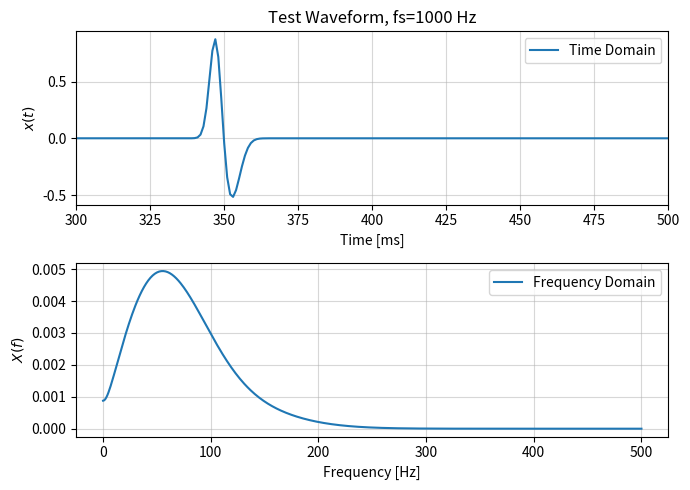
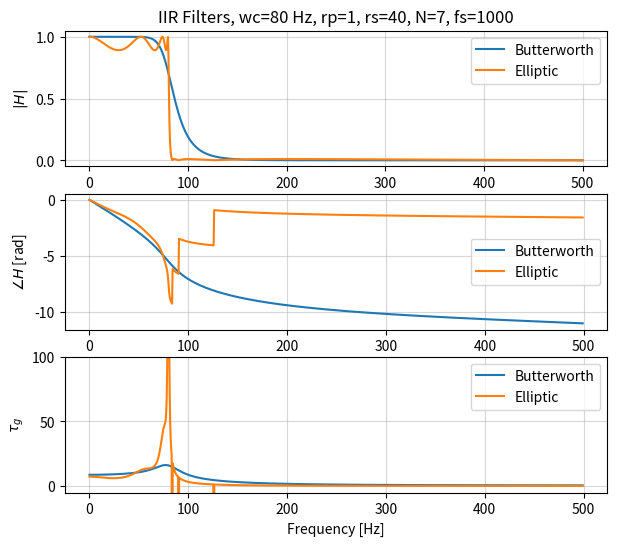
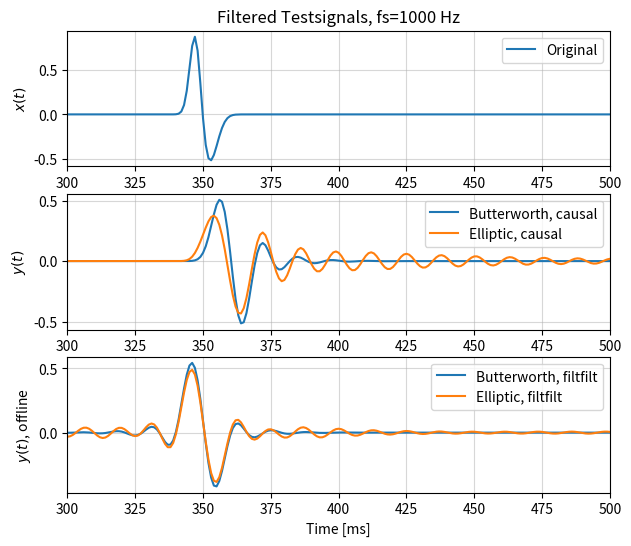

Source code (Python) for these figures, in order:
# ---
# jupyter:
#   jupytext:
#     text_representation:
#       extension: .py
#       format_name: percent
#       format_version: '1.3'
#       jupytext_version: 1.19.3
#   kernelspec:
#     display_name: Python [conda env:ecen45632]
#     language: python
#     name: conda-env-ecen45632-py
# ---

# %% [markdown]
# # Waveform Dispersion
#
# Pulse through IIR filter and filtfilt response

# %%
import numpy as np
import scipy.signal as ss
import numpy.polynomial.polynomial as npp
import matplotlib.pyplot as plt

# %%
# %matplotlib widget
fsz = (7,4)
fsz2 = (fsz[0], 1.5*fsz[1]/2)

# %%
# Parameters
fs = 1000
tlen = 1      # time length in sec

# %%
# Generate waveform
tt = np.arange(np.round(tlen*fs))/fs    # time axis
#xt = np.exp(-0.5*((tt-0.35)/0.008)**2) - 0.55*np.exp(-0.5*((tt-0.37)/0.012)**2)
#xt = np.exp(-0.5*((tt-0.35)/0.004)**2) - 0.55*np.exp(-0.5*((tt-0.36)/0.006)**2)
#xt = np.exp(-0.5*((tt-0.35)/0.002)**2) - 0.55*np.exp(-0.5*((tt-0.355)/0.003)**2)
xt = np.exp(-0.5*((tt-0.3472)/0.002)**2) - 0.55*np.exp(-0.5*((tt-0.3522)/0.003)**2)
Xf = np.fft.fft(xt)/fs     # approx to FT X(f)
Nfft = Xf.size
ff = fs*np.arange(Nfft)/Nfft


# %%
# Plot test waveform
fig, axs = plt.subplots(2, 1, figsize=(7, 5))
fig.canvas.toolbar_position = 'top'
axs[0].plot(tt*1e3, xt, label='Time Domain')
axs[0].set_xlim([300, 500])
axs[0].set_title(f'Test Waveform, fs={fs} Hz')
axs[0].set_ylabel('$x(t)$')
axs[0].set_xlabel('Time [ms]')
axs[0].grid(alpha=0.5)
axs[0].legend()
axs[1].plot(ff[:int(Nfft/2+1)], np.abs(Xf[:int(Nfft/2+1)]), label='Frequency Domain')
axs[1].set_xlabel('Frequency [Hz]')
axs[1].set_ylabel('$X(f)$')
axs[1].grid(alpha=0.5)
axs[1].legend()
plt.tight_layout()
plt.show()

# %%
# Generate IIR filters
Nfilt = 7
wc, rp, rs = 80, 1, 40
ww = np.linspace(0, np.pi, 1000)
dw = (ww[-1]-ww[0])/(ww.size-1)
sos_butt = ss.butter(Nfilt, wc, btype='low', fs=fs, output='sos')
yt_butt_causal = ss.sosfilt(sos_butt, xt)
yt_butt_zero = ss.sosfiltfilt(sos_butt, xt)
Hejw_butt = ss.freqz_sos(sos_butt, ww)[1]
sos_ellip = ss.ellip(Nfilt, rp, rs, wc, btype='low', fs=fs, output='sos')
yt_ellip_causal = ss.sosfilt(sos_ellip, xt)
yt_ellip_zero = ss.sosfiltfilt(sos_ellip, xt)
Hejw_ellip = ss.freqz_sos(sos_ellip, ww)[1]

# %%
# Plot frequency response
fig, axs = plt.subplots(3, 1, figsize=(7,6))
fig.canvas.toolbar_position = 'top'
axs[0].plot(fs/2*ww/np.pi, np.abs(Hejw_butt), label='Butterworth')
axs[0].plot(fs/2*ww/np.pi, np.abs(Hejw_ellip), label='Elliptic')
axs[0].set_title(f'IIR Filters, wc={wc} Hz, rp={rp}, rs={rs}, N={Nfilt}, fs={fs}')
axs[0].set_ylabel('$|H|$')
axs[0].grid(alpha=0.5)
axs[0].legend()
axs[1].plot(fs/2*ww[:-2]/np.pi, np.unwrap(np.angle(Hejw_butt[:-2])), label='Butterworth')
axs[1].plot(fs/2*ww[:-2]/np.pi, np.unwrap(np.angle(Hejw_ellip[:-2])), label='Elliptic')
axs[1].set_ylabel('$\\angle H$ [rad]')
axs[1].grid(alpha=0.5)
axs[1].legend()
axs[2].plot(fs/2*ww[1:-2]/np.pi, -np.diff(np.unwrap(np.angle(Hejw_butt)))[:-2]/dw, label='Butterworth')
axs[2].plot(fs/2*ww[1:-2]/np.pi, -np.diff(np.unwrap(np.angle(Hejw_ellip)))[:-2]/dw, label='Elliptic')
axs[2].set_ylabel('$\\tau_g$')
axs[2].set_xlabel('Frequency [Hz]')
axs[2].set_ylim([-5, 100])
axs[2].grid(alpha=0.5)
axs[2].legend()
plt.show()

# %%
# Plot time domain results
fig, axs = plt.subplots(3, 1, figsize=(7, 6))
fig.canvas.toolbar_position = 'top'
axs[0].plot(tt*1e3, xt, label='Original')
axs[0].set_title(f'Filtered Testsignals, fs={fs} Hz')
axs[0].set_ylabel('$x(t)$')
axs[0].set_xlim([300, 500])
axs[0].grid(alpha=0.5)
axs[0].legend()
axs[1].plot(tt*1e3, yt_butt_causal, label='Butterworth, causal')
axs[1].plot(tt*1e3, yt_ellip_causal, label='Elliptic, causal')
axs[1].set_ylabel('$y(t)$')
axs[1].set_xlim([300, 500])
axs[1].grid(alpha=0.5)
axs[1].legend()
axs[2].plot(tt*1e3, yt_butt_zero, label='Butterworth, filtfilt')
axs[2].plot(tt*1e3, yt_ellip_zero, label='Elliptic, filtfilt')
axs[2].set_ylabel('$y(t)$, offline')
axs[2].set_xlabel('Time [ms]')
axs[2].set_xlim([300, 500])
axs[2].grid(alpha=0.5)
axs[2].legend()
plt.show()

# %%
